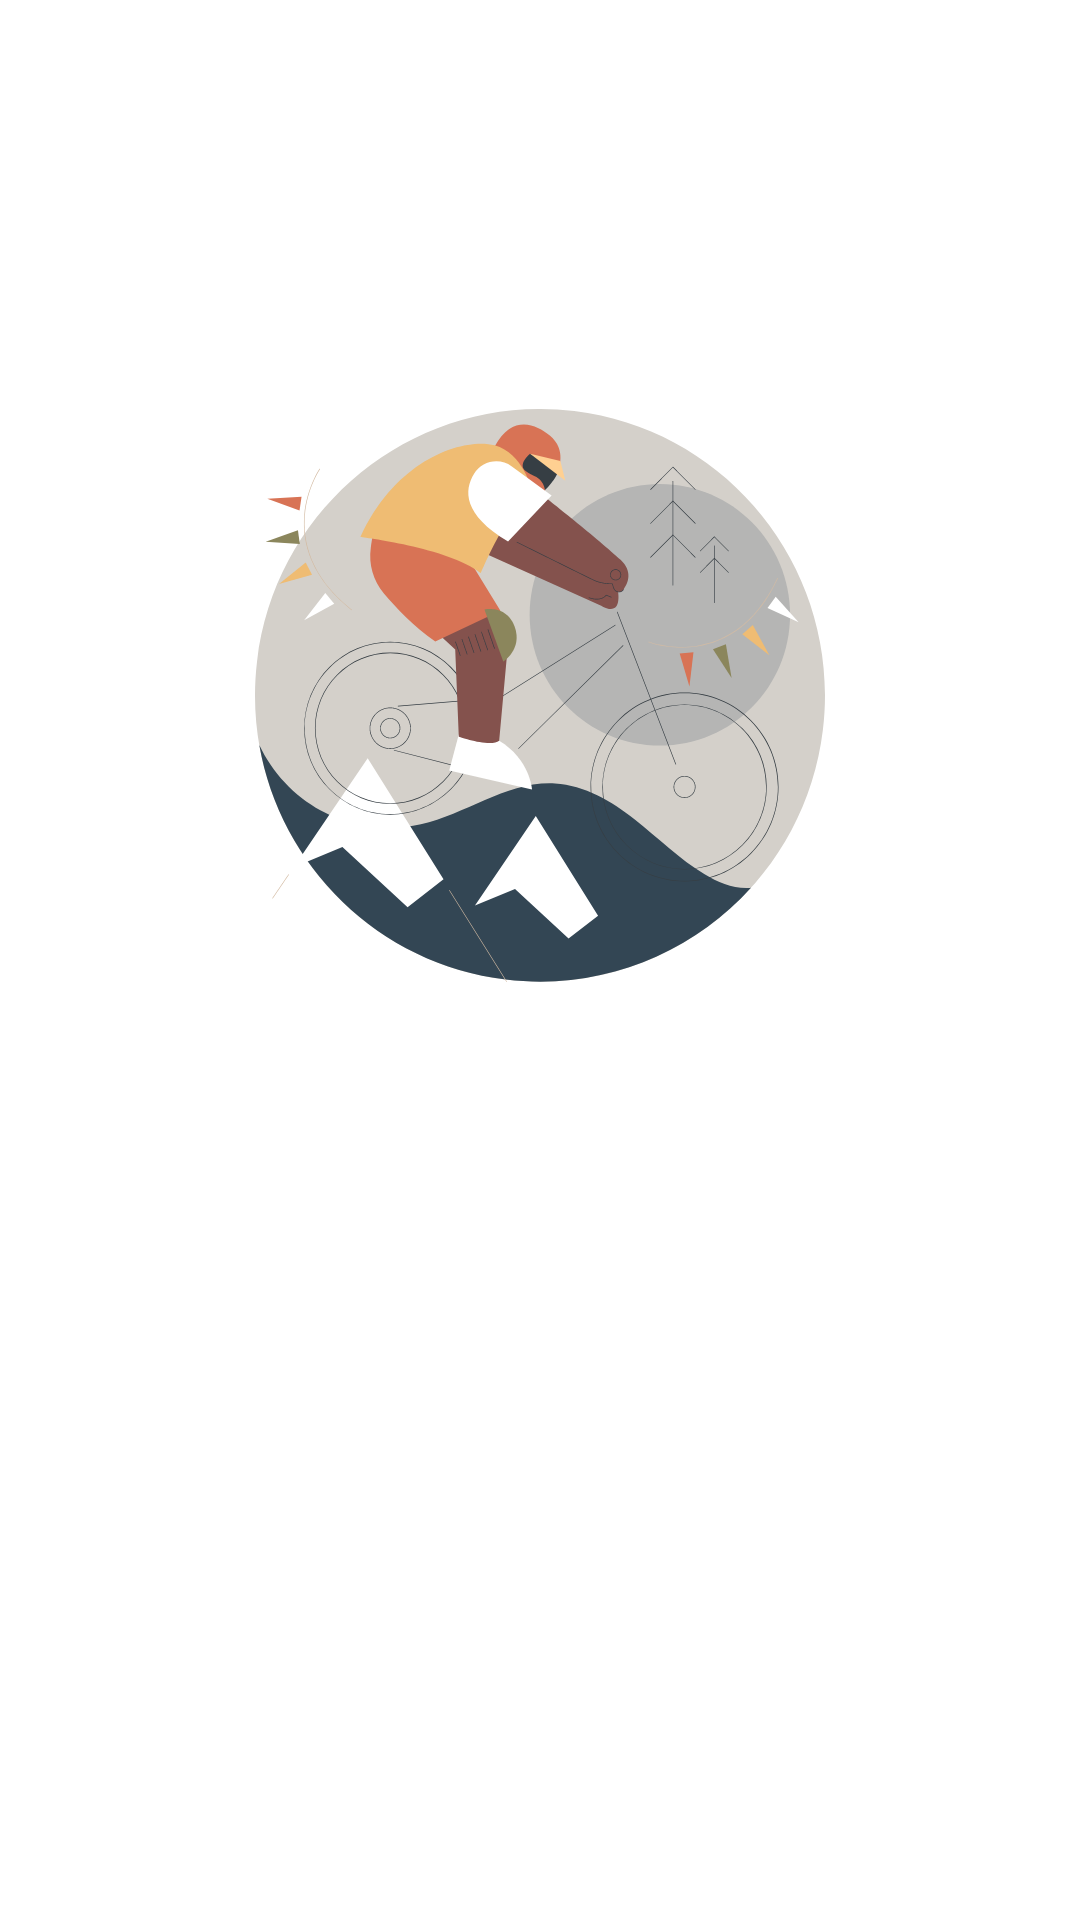

Here is an Android app screen rendered from its layout file. Give the layout XML and the strings, colors and styles it references.
<!-- AndroidManifest.xml: application theme Theme.GymHelper -->
<!-- res/layout/view_pager_welcome_item.xml -->
<?xml version="1.0" encoding="utf-8"?>
<androidx.constraintlayout.widget.ConstraintLayout xmlns:android="http://schemas.android.com/apk/res/android"
    android:layout_width="wrap_content"
    android:layout_height="wrap_content"
    android:layout_gravity="center_horizontal"
    xmlns:app="http://schemas.android.com/apk/res-auto">

    <ImageView
        android:id="@+id/welcome_image"
        android:layout_width="wrap_content"
        android:layout_height="wrap_content"
        android:src="@drawable/ic_login_1_vector"
        android:layout_marginTop="8dp"
        android:layout_marginStart="24dp"
        android:layout_marginEnd="24dp"
        app:layout_constraintTop_toTopOf="parent"
        app:layout_constraintStart_toStartOf="parent"
        app:layout_constraintEnd_toEndOf="parent"
        app:layout_constraintBottom_toTopOf="@id/welcome_text"
        android:contentDescription="@string/about_app_images_cd" />

    <com.google.android.material.textview.MaterialTextView
        android:id="@+id/welcome_text"
        style="@style/Theme.GymHelper.TextView"
        android:layout_width="wrap_content"
        android:layout_height="wrap_content"
        android:text="@string/app_name"
        android:textSize="24sp"
        android:textAlignment="center"
        android:layout_marginStart="28dp"
        android:layout_marginEnd="28dp"
        android:layout_marginTop="16dp"
        android:layout_marginBottom="8dp"
        app:layout_constraintTop_toBottomOf="@id/welcome_image"
        app:layout_constraintStart_toStartOf="parent"
        app:layout_constraintEnd_toEndOf="parent"
        app:layout_constraintBottom_toBottomOf="parent"/>

</androidx.constraintlayout.widget.ConstraintLayout>
<!-- resources referenced by this layout -->
<resources>
  <!-- drawable ic_login_1_vector: vector/xml drawable (drawable, 16691 chars, omitted) -->
  <string name="about_app_images_cd">about app images</string>
  <string name="app_name">Gym Helper</string>
  <style name="Theme.GymHelper.TextView" parent="Widget.MaterialComponents.TextView">
          <item name="font">@font/ubuntu_light</item>
          <item name="android:textColor">@color/onPrimary</item>
      </style>
  <style name="Theme.GymHelper" parent="Theme.MaterialComponents.DayNight.NoActionBar">
          
          <item name="colorPrimary">@color/primary</item>
          <item name="colorPrimaryVariant">@color/primaryVariant</item>
          <item name="colorOnPrimary">@color/onPrimary</item>
          
          <item name="colorSecondary">@color/secondary</item>
          <item name="colorSecondaryVariant">@color/secondaryVariant</item>
          <item name="colorOnSecondary">@color/onSecondary</item>
          
          <item name="android:statusBarColor" tools:targetApi="l">?attr/colorPrimaryVariant</item>
          
          <item name="background">@color/background</item>
      </style>
  <color name="onPrimary">#FFFFFFFF</color>
  <color name="primary">#FF314453</color>
  <color name="primaryVariant">#FFE5E5E5</color>
  <color name="secondary">#FF304352</color>
  <color name="secondaryVariant">#FFD7D2CC</color>
  <color name="onSecondary">#FFFFFFFF</color>
  <color name="background">#FFFFFFFF</color>
</resources>
